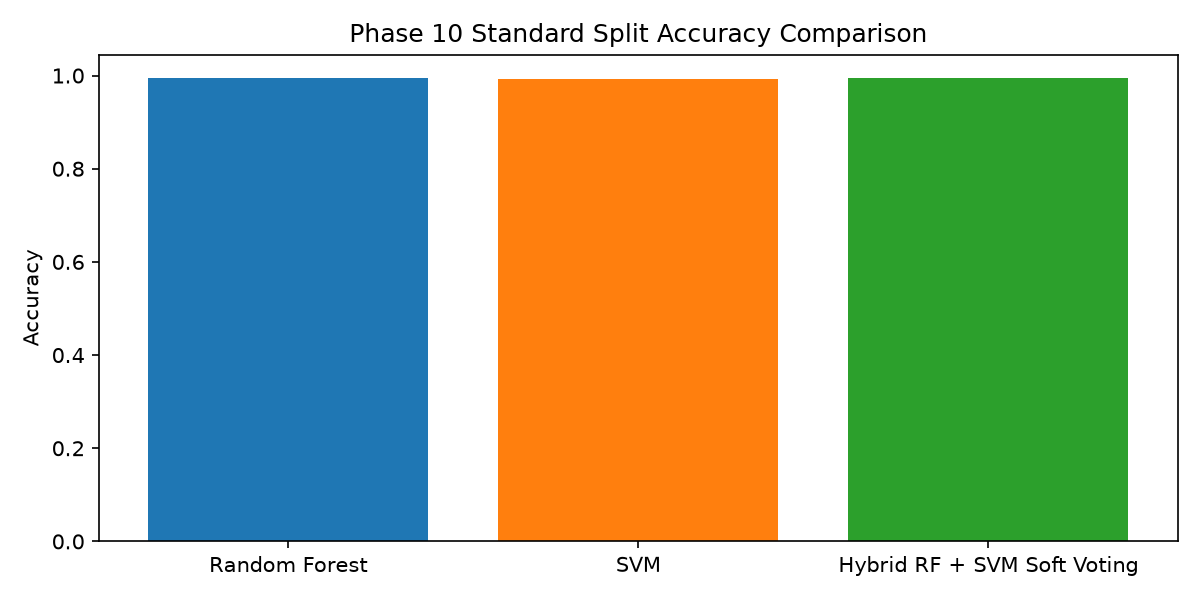

The table this chart was drawn from, first rows:
metric, random_forest, svm, hybrid_rf_svm_soft_voting
accuracy, 0.9953, 0.9933, 0.9954
precision, 0.9937, 0.989, 0.9924
recall, 0.9981, 0.9995, 0.9997
f1, 0.9959, 0.9942, 0.996
specificity, 0.9914, 0.9851, 0.9898
roc_auc, 0.9971, 0.9953, 0.9977
fpr, 0.008556, 0.01492, 0.01021
fnr, 0.001903, 0.0004944, 0.0003461
